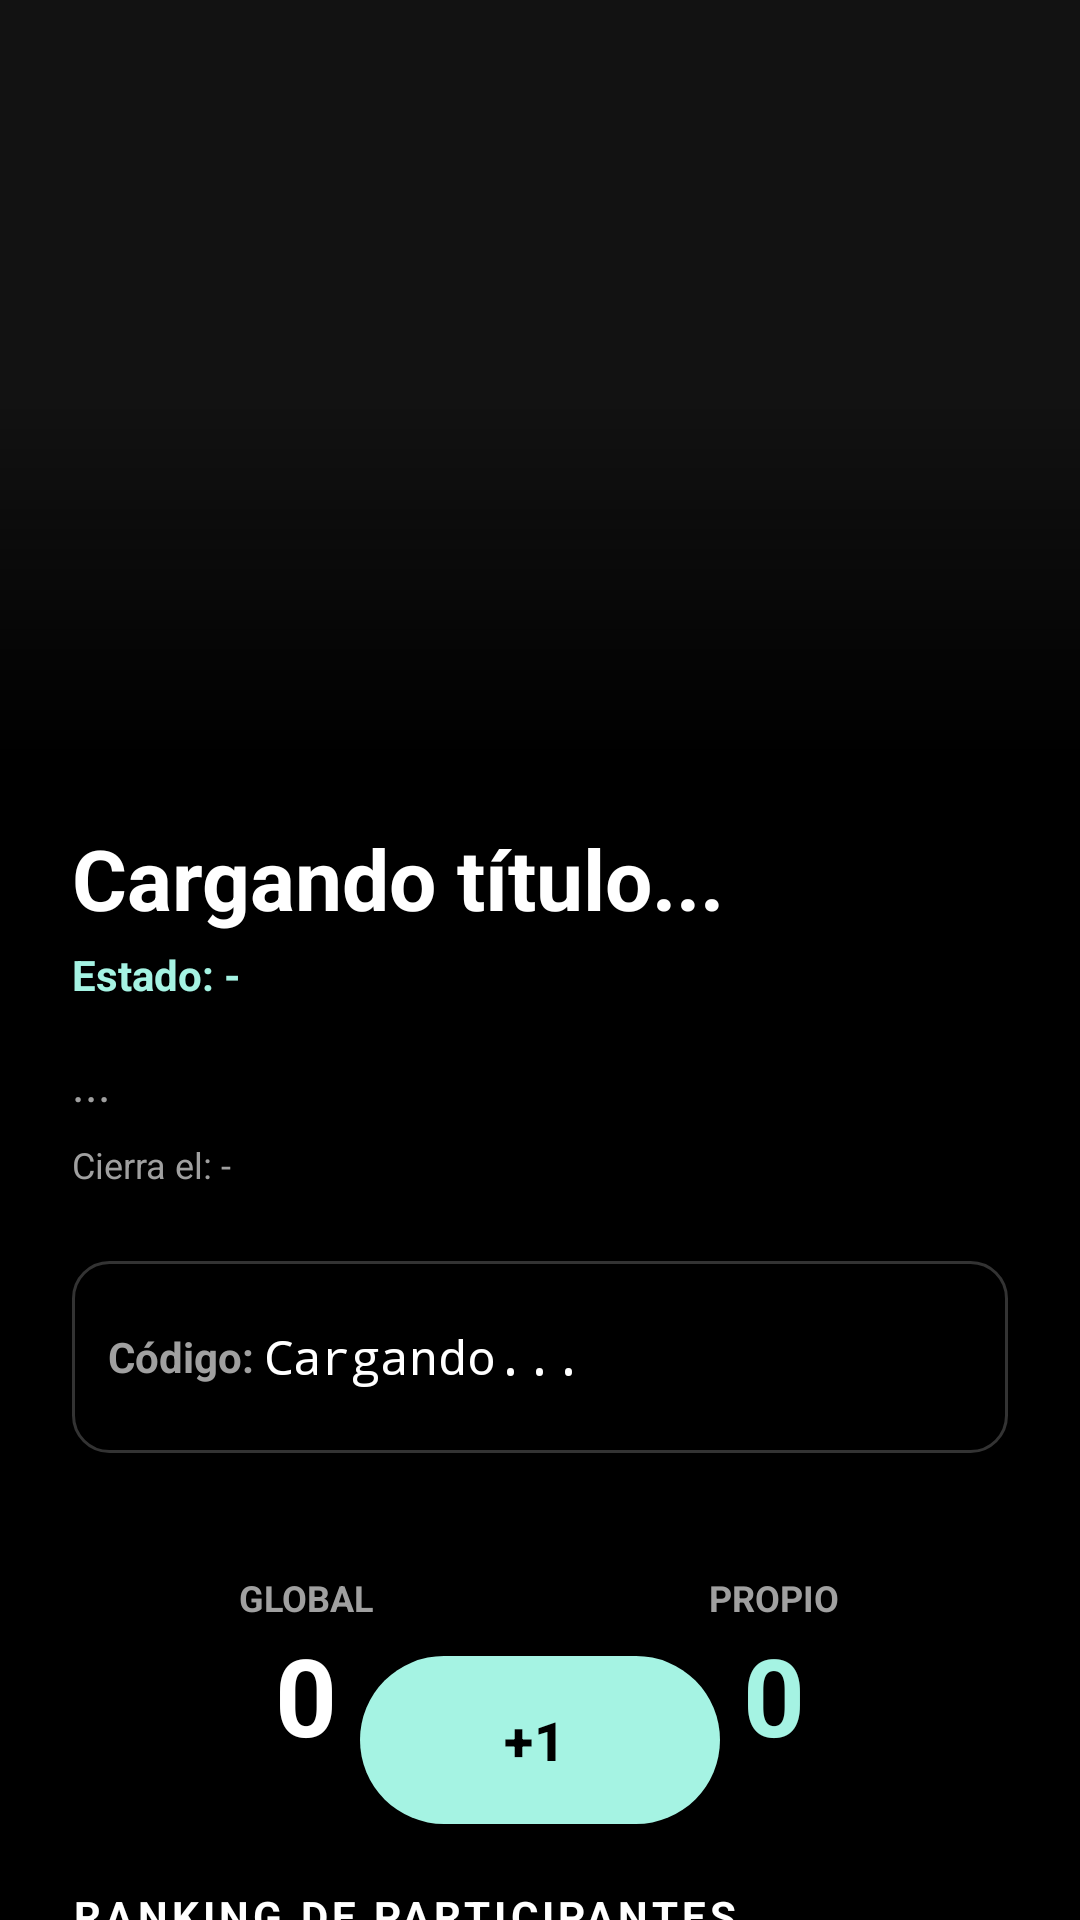

Here is an Android app screen rendered from its layout file. Give the layout XML and the strings, colors and styles it references.
<!-- AndroidManifest.xml: application theme Theme.ContApp -->
<!-- res/layout/fragment_counter_detail.xml -->
<?xml version="1.0" encoding="utf-8"?>
<RelativeLayout xmlns:android="http://schemas.android.com/apk/res/android"
    xmlns:app="http://schemas.android.com/apk/res-auto"
    android:layout_width="match_parent"
    android:layout_height="match_parent"
    android:background="@color/bg_dark">

    <androidx.core.widget.NestedScrollView
        android:layout_width="match_parent"
        android:layout_height="match_parent"
        android:clipToPadding="false"
        android:paddingBottom="100dp">

        <LinearLayout
            android:layout_width="match_parent"
            android:layout_height="wrap_content"
            android:orientation="vertical">

            <FrameLayout
                android:layout_width="match_parent"
                android:layout_height="250dp">

                <ImageView
                    android:id="@+id/ivCover"
                    android:layout_width="match_parent"
                    android:layout_height="match_parent"
                    android:scaleType="centerCrop"
                    android:background="@color/surface_dark" />

                <View
                    android:layout_width="match_parent"
                    android:layout_height="120dp"
                    android:layout_gravity="bottom"
                    android:background="@drawable/bg_gradient_dark" />
            </FrameLayout>

            <LinearLayout
                android:layout_width="match_parent"
                android:layout_height="wrap_content"
                android:orientation="vertical"
                android:padding="24dp">

                <TextView
                    android:id="@+id/tvCounterTitle"
                    android:layout_width="match_parent"
                    android:layout_height="wrap_content"
                    android:text="Cargando título..."
                    android:textSize="28sp"
                    android:textStyle="bold"
                    android:textColor="@color/white" />

                <TextView
                    android:id="@+id/tvCounterStatus"
                    android:layout_width="wrap_content"
                    android:layout_height="wrap_content"
                    android:text="Estado: -"
                    android:textSize="14sp"
                    android:textColor="@color/mint_primary"
                    android:layout_marginTop="4dp"
                    android:textStyle="bold" />

                <TextView
                    android:id="@+id/tvCounterDescription"
                    android:layout_width="match_parent"
                    android:layout_height="wrap_content"
                    android:text="..."
                    android:textSize="16sp"
                    android:textColor="@color/text_secondary"
                    android:layout_marginTop="16dp" />

                <TextView
                    android:id="@+id/tvCounterDates"
                    android:layout_width="match_parent"
                    android:layout_height="wrap_content"
                    android:layout_marginTop="8dp"
                    android:text="Cierra el: -"
                    android:textSize="12sp"
                    android:textColor="@color/text_secondary" />

                <LinearLayout
                    android:layout_width="match_parent"
                    android:layout_height="wrap_content"
                    android:orientation="horizontal"
                    android:gravity="center_vertical"
                    android:layout_marginTop="24dp"
                    android:layout_marginBottom="16dp"
                    android:background="@drawable/bg_edittext_dark"
                    android:padding="12dp">

                    <TextView
                        android:layout_width="wrap_content"
                        android:layout_height="wrap_content"
                        android:text="Código: "
                        android:textColor="@color/text_secondary"
                        android:textStyle="bold"/>

                    <TextView
                        android:id="@+id/tvInviteCode"
                        android:layout_width="0dp"
                        android:layout_height="wrap_content"
                        android:layout_weight="1"
                        android:text="Cargando..."
                        android:textIsSelectable="true"
                        android:fontFamily="monospace"
                        android:textColor="@color/white"
                        android:textSize="16sp"/>

                    <ImageButton
                        android:id="@+id/btnCopyCode"
                        android:layout_width="40dp"
                        android:layout_height="40dp"
                        android:src="@drawable/ic_copy"
                        android:background="@android:color/transparent"
                        app:tint="@color/mint_primary"
                        android:padding="8dp" />
                </LinearLayout>

                <LinearLayout
                    android:layout_width="match_parent"
                    android:layout_height="wrap_content"
                    android:orientation="horizontal"
                    android:layout_marginTop="24dp"
                    android:gravity="center" >

                    <LinearLayout
                        android:layout_width="0dp"
                        android:layout_height="wrap_content"
                        android:layout_weight="1"
                        android:orientation="vertical"
                        android:gravity="center">
                        <TextView
                            android:layout_width="wrap_content"
                            android:layout_height="wrap_content"
                            android:text="GLOBAL"
                            android:textSize="12sp"
                            android:textStyle="bold"
                            android:textColor="@color/text_secondary"/>

                        <TextView
                            android:id="@+id/tvCounterGlobalCount"
                            android:layout_width="wrap_content"
                            android:layout_height="wrap_content"
                            android:text="0"
                            android:textSize="36sp"
                            android:textStyle="bold"
                            android:textColor="@color/white" />

                    </LinearLayout>

                    <LinearLayout
                        android:layout_width="0dp"
                        android:layout_height="wrap_content"
                        android:layout_weight="1"
                        android:orientation="vertical"
                        android:gravity="center">
                        <TextView
                            android:layout_width="wrap_content"
                            android:layout_height="wrap_content"
                            android:text="PROPIO"
                            android:textSize="12sp"
                            android:textStyle="bold"
                            android:textColor="@color/text_secondary"/>
                        <TextView
                            android:id="@+id/tvCounterIndividualCount"
                            android:layout_width="wrap_content"
                            android:layout_height="wrap_content"
                            android:text="0"
                            android:textSize="36sp"
                            android:textStyle="bold"
                            android:textColor="@color/mint_primary" />
                    </LinearLayout>
                </LinearLayout>

                <TextView
                    android:layout_width="match_parent"
                    android:layout_height="wrap_content"
                    android:layout_marginTop="40dp"
                    android:text="RANKING DE PARTICIPANTES"
                    android:textSize="14sp"
                    android:textStyle="bold"
                    android:textColor="@color/white"
                    android:letterSpacing="0.1"/>

                <androidx.recyclerview.widget.RecyclerView
                    android:id="@+id/rvRanking"
                    android:layout_width="match_parent"
                    android:layout_height="wrap_content"
                    android:layout_marginTop="16dp"
                    android:nestedScrollingEnabled="false" />

                <LinearLayout
                    android:id="@+id/llAdminActions"
                    android:layout_width="match_parent"
                    android:layout_height="wrap_content"
                    android:orientation="horizontal"
                    android:layout_marginTop="32dp" >

                    <Button
                        android:id="@+id/btnEdit"
                        android:layout_width="0dp"
                        android:layout_height="52dp"
                        android:layout_weight="1"
                        android:text="Editar"
                        android:textAllCaps="false"
                        android:textColor="@color/white"
                        android:layout_marginEnd="8dp"
                        android:backgroundTint="@color/surface_dark"
                        app:shapeAppearanceOverlay="@style/PillShape"/>

                    <Button
                        android:id="@+id/btnDelete"
                        android:layout_width="0dp"
                        android:layout_height="52dp"
                        android:layout_weight="1"
                        android:text="Borrar"
                        android:textAllCaps="false"
                        android:textColor="#FF5252"
                        android:backgroundTint="@color/surface_dark"
                        app:shapeAppearanceOverlay="@style/PillShape" />
                </LinearLayout>
            </LinearLayout>
        </LinearLayout>
    </androidx.core.widget.NestedScrollView>

    <com.google.android.material.floatingactionbutton.ExtendedFloatingActionButton
        android:id="@+id/fabIncrement"
        android:layout_width="wrap_content"
        android:layout_height="56dp"
        android:layout_alignParentBottom="true"
        android:layout_centerHorizontal="true"
        android:layout_marginBottom="32dp"
        android:text="+1"
        android:textColor="@color/black"
        android:textSize="18sp"
        android:textStyle="bold"
        app:backgroundTint="@color/mint_primary"
        app:shapeAppearanceOverlay="@style/PillShape" />

</RelativeLayout>
<!-- resources referenced by this layout -->
<resources>
  <color name="bg_dark">#000000</color>
  <color name="black">#000000</color>
  <color name="mint_primary">#A5F3E3</color>
  <color name="surface_dark">#121212</color>
  <color name="text_secondary">#A0A0A0</color>
  <color name="white">#FFFFFF</color>
  <!-- drawable bg_edittext_dark (drawable) -->
  <?xml version="1.0" encoding="utf-8"?>
  <shape xmlns:android="http://schemas.android.com/apk/res/android">
      <stroke android:width="1dp" android:color="@color/stroke_color" />
      <corners android:radius="12dp" />
      <solid android:color="@android:color/transparent" />
  </shape>
  <!-- drawable bg_gradient_dark (drawable) -->
  <?xml version="1.0" encoding="utf-8"?>
  <shape xmlns:android="http://schemas.android.com/apk/res/android">
      <gradient
          android:angle="270"
          android:startColor="#00000000"
          android:endColor="@color/bg_dark" />
  </shape>
  <style name="PillShape">
          <item name="cornerFamily">rounded</item>
          <item name="cornerSize">50%</item>
      </style>
  <style name="Theme.ContApp" parent="Base.Theme.ContApp" />
  <color name="stroke_color">#333333</color>
  <style name="Base.Theme.ContApp" parent="Theme.Material3.DayNight.NoActionBar">
          
          <item name="android:windowBackground">@color/bg_dark</item>
          <item name="colorPrimary">@color/mint_primary</item>
          <item name="colorOnPrimary">@color/black</item>
          <item name="android:statusBarColor">@color/bg_dark</item>
      </style>
</resources>
